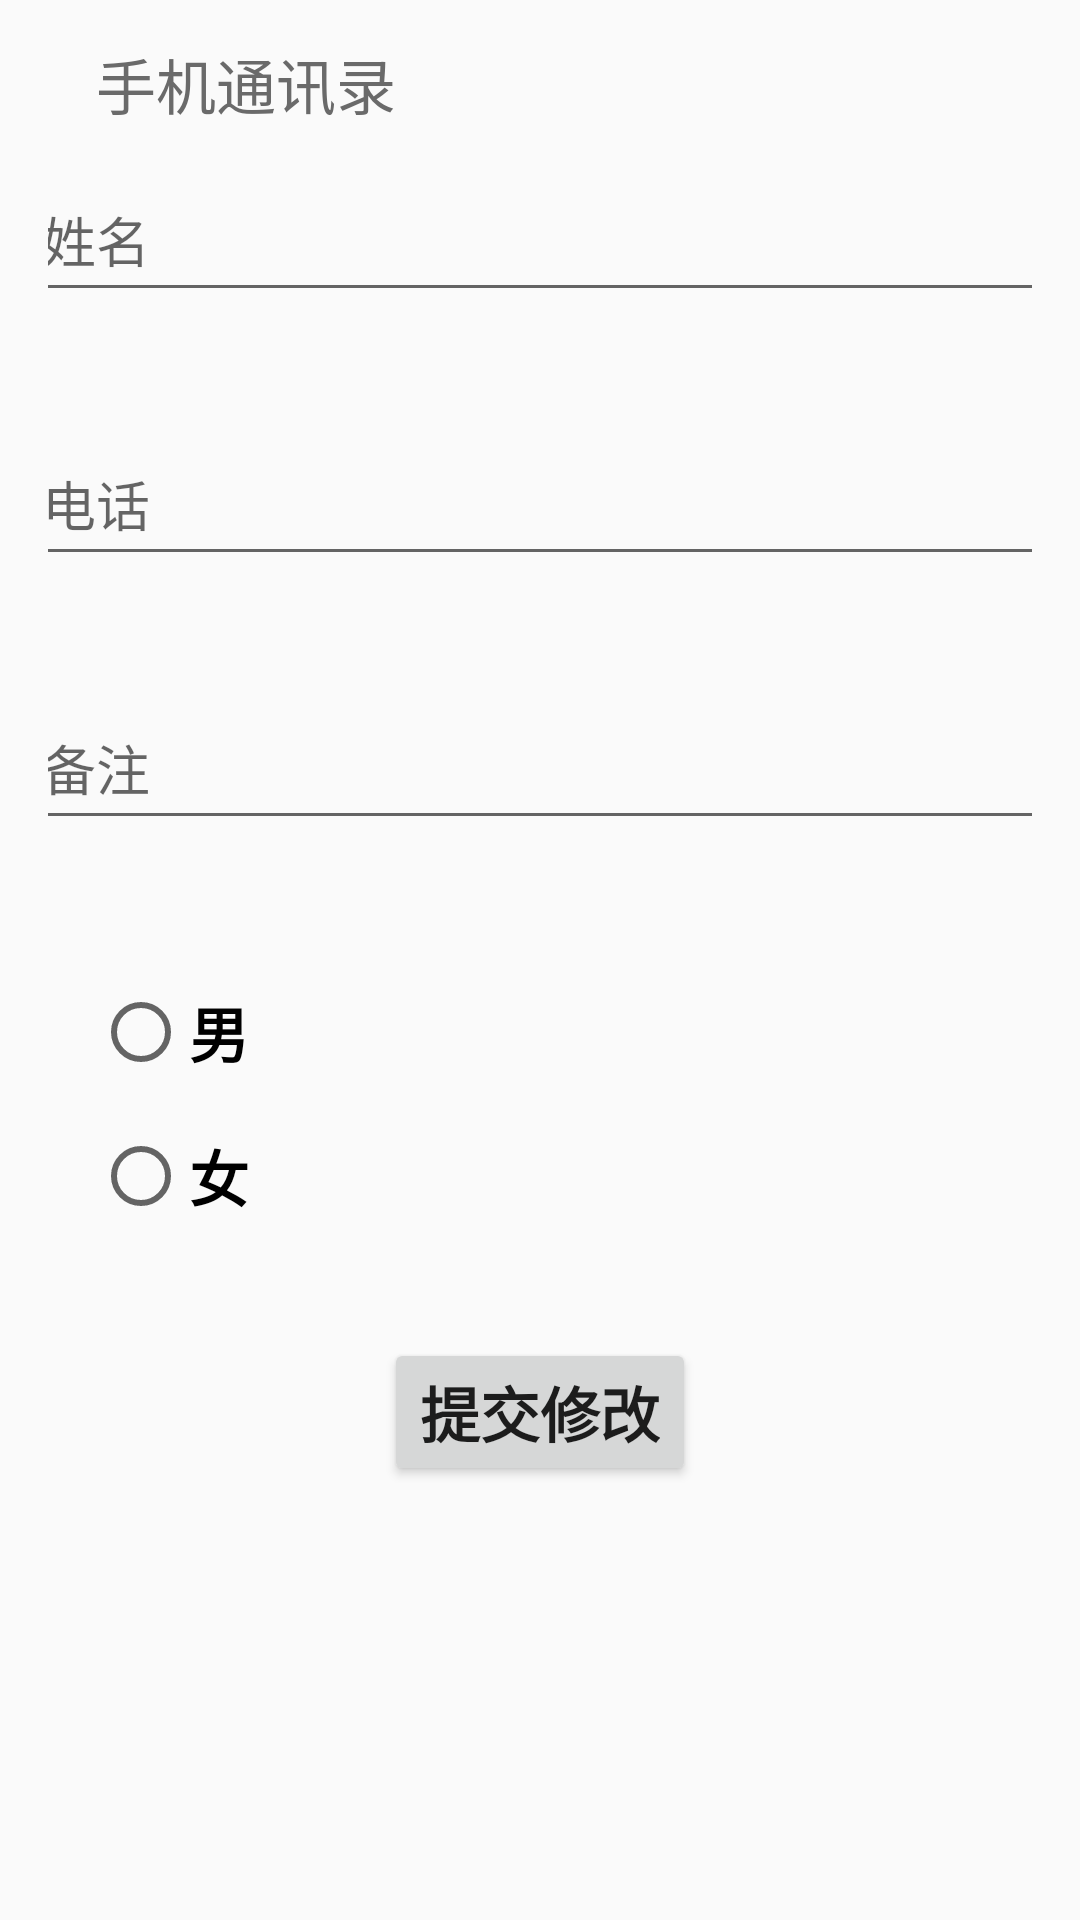

This screen was rendered from an Android layout file. Write that file and the resources it references.
<!-- AndroidManifest.xml: application theme Theme.PhoneContacts -->
<!-- res/layout/activity_update.xml -->
<?xml version="1.0" encoding="utf-8"?>
<RelativeLayout
    xmlns:android="http://schemas.android.com/apk/res/android"
    xmlns:app="http://schemas.android.com/apk/res-auto"
    xmlns:tools="http://schemas.android.com/tools"
    android:layout_width="match_parent"
    android:layout_height="match_parent"
    android:paddingLeft="16dp"
    android:paddingRight="16dp"
    tools:context=".activity.UpdateActivity">

    
    <androidx.appcompat.widget.Toolbar
        android:id="@+id/update_toolbar"
        android:layout_width="match_parent"
        android:layout_height="wrap_content"
        app:navigationIcon="@drawable/back"
        app:title="手机通讯录"
        app:titleTextColor="#6A6A6A" />

    
    <LinearLayout
        android:layout_width="match_parent"
        android:layout_height="wrap_content"
        android:layout_below="@+id/update_toolbar"
        android:orientation="vertical">

        
        <EditText
            android:id="@+id/update_name"
            android:layout_width="350dp"
            android:layout_height="wrap_content"
            android:layout_gravity="center"
            android:layout_marginBottom="40dp"
            android:hint="@string/name"
            android:minHeight="48dp"
            android:padding="9dp"
            tools:ignore="Autofill,TextFields" />

        
        <EditText
            android:id="@+id/update_phone"
            android:layout_width="350dp"
            android:layout_height="wrap_content"
            android:layout_gravity="center"
            android:layout_marginBottom="40dp"
            android:hint="@string/phone"
            android:minHeight="48dp"
            android:padding="9dp"
            tools:ignore="Autofill,TextFields" />

        
        <EditText
            android:id="@+id/update_remark"
            android:layout_width="350dp"
            android:layout_height="wrap_content"
            android:layout_gravity="center"
            android:layout_marginBottom="40dp"
            android:hint="@string/remark"
            android:minHeight="48dp"
            android:padding="9dp"
            tools:ignore="Autofill,TextFields" />

        
        <RadioGroup
            android:layout_width="match_parent"
            android:layout_height="wrap_content">

            
            <RadioButton
                android:id="@+id/update_male"
                android:layout_width="wrap_content"
                android:layout_height="wrap_content"
                android:layout_marginStart="15dp"
                android:minHeight="48dp"
                android:minWidth="48dp"
                android:text="@string/male"
                android:textSize="20sp"
                android:textStyle="bold" />

            
            <RadioButton
                android:id="@+id/update_female"
                android:layout_width="wrap_content"
                android:layout_height="wrap_content"
                android:layout_marginStart="15dp"
                android:minHeight="48dp"
                android:minWidth="48dp"
                android:text="@string/female"
                android:textSize="20sp"
                android:textStyle="bold" />
        </RadioGroup>

        
        <Button
            android:id="@+id/update_commit"
            android:layout_width="wrap_content"
            android:layout_height="wrap_content"
            android:layout_gravity="center"
            android:layout_marginTop="30dp"
            android:text="@string/commit_edit"
            android:textSize="20sp"
            android:textStyle="bold" />
    </LinearLayout>
</RelativeLayout>
<!-- resources referenced by this layout -->
<resources>
  <string name="commit_edit">提交修改</string>
  <string name="female">女</string>
  <string name="male">男</string>
  <string name="name">姓名</string>
  <string name="phone">电话</string>
  <string name="remark">备注</string>
  <style name="Theme.PhoneContacts" parent="Base.Theme.PhoneContacts" />
  <style name="Base.Theme.PhoneContacts" parent="Theme.MaterialComponents.DayNight.NoActionBar.Bridge">
          
          
      </style>
</resources>
